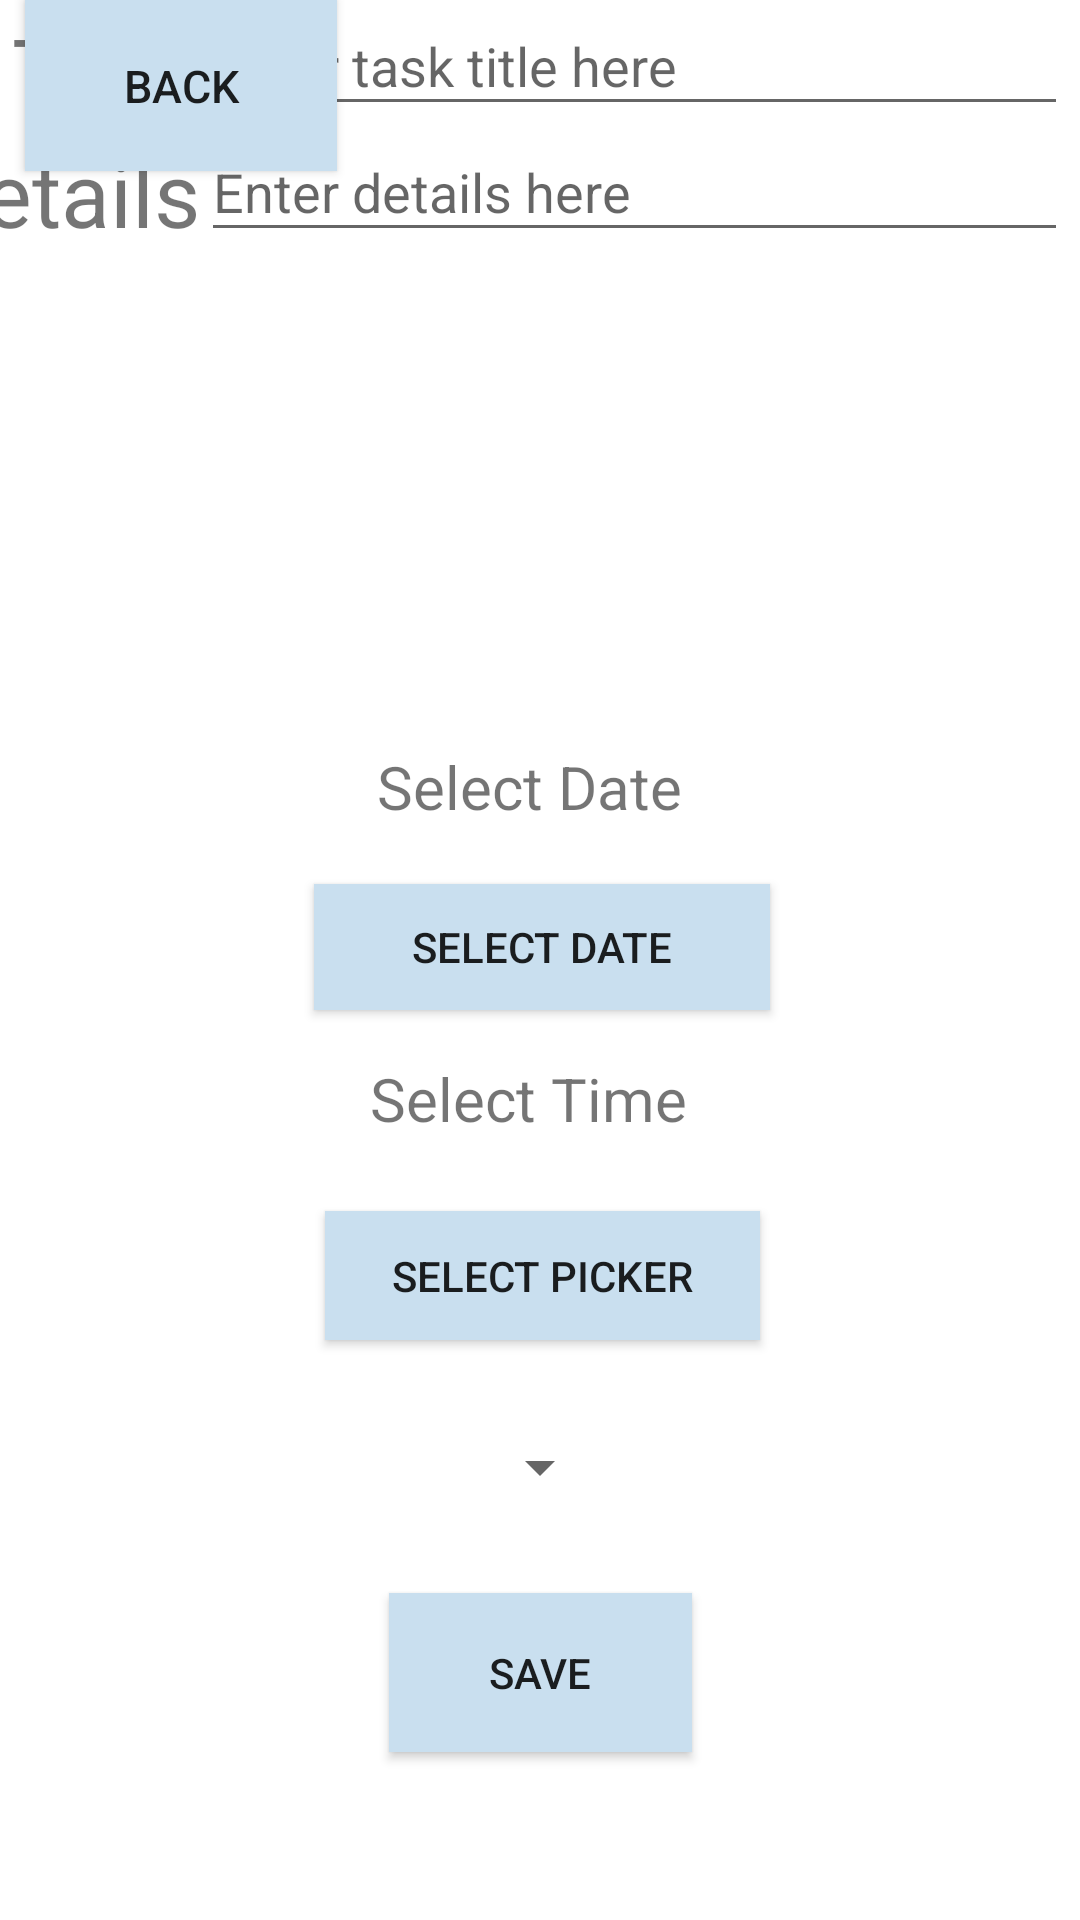

Reconstruct the res/layout file that produces this screen, plus the resources it refers to.
<!-- AndroidManifest.xml: application theme AppTheme -->
<!-- res/layout/fragment_home.xml -->
<?xml version="1.0" encoding="utf-8"?>
<androidx.constraintlayout.widget.ConstraintLayout xmlns:android="http://schemas.android.com/apk/res/android"
    xmlns:app="http://schemas.android.com/apk/res-auto"
    xmlns:tools="http://schemas.android.com/tools"
    android:layout_width="match_parent"
    android:layout_height="match_parent"
    tools:context=".HomeFragment"
    tools:layout_editor_absoluteX="0dp"
    tools:layout_editor_absoluteY="19dp">

    
    <EditText
        android:id="@+id/editTitleText"
        android:layout_width="289dp"
        android:layout_height="43dp"
        android:layout_marginEnd="4dp"
        android:ems="10"
        android:hint="Enter task title here"
        android:inputType="text"
        app:layout_constraintBottom_toTopOf="@+id/editDetailsText"
        app:layout_constraintEnd_toEndOf="parent"
        app:layout_constraintTop_toTopOf="parent"
        app:layout_constraintVertical_bias="0.719" />

    <TextView
        android:id="@+id/taskTextView"
        android:layout_width="107dp"
        android:layout_height="40dp"
        android:layout_marginStart="4dp"
        android:text="Task"
        android:textSize="30sp"
        app:layout_constraintBottom_toTopOf="@+id/detailsTextView"
        app:layout_constraintEnd_toStartOf="@+id/editTaskText"
        app:layout_constraintHorizontal_bias="0.571"
        app:layout_constraintStart_toStartOf="parent"
        app:layout_constraintTop_toTopOf="parent"
        app:layout_constraintVertical_bias="0.684" />

    <EditText
        android:id="@+id/editDetailsText"
        android:layout_width="289dp"
        android:layout_height="43dp"
        android:layout_marginEnd="4dp"
        android:layout_marginBottom="556dp"
        android:ems="10"
        android:hint="Enter details here"
        android:inputType="text"
        app:layout_constraintBottom_toBottomOf="parent"
        app:layout_constraintEnd_toEndOf="parent" />

    <TextView
        android:id="@+id/detailsTextView"
        android:layout_width="107dp"
        android:layout_height="40dp"
        android:layout_marginBottom="556dp"
        android:text="Details"
        android:textSize="30sp"
        app:layout_constraintBottom_toBottomOf="parent"
        app:layout_constraintEnd_toStartOf="@+id/editDetailsText"
        app:layout_constraintHorizontal_bias="0.636"
        app:layout_constraintStart_toStartOf="parent" />

    <Button
        android:id="@+id/saveTaskButton"
        android:layout_width="101dp"
        android:layout_height="53dp"
        android:layout_alignParentStart="true"
        android:layout_alignParentEnd="true"
        android:layout_marginBottom="56dp"
        android:text="Save"
        app:layout_constraintBottom_toBottomOf="parent"
        app:layout_constraintEnd_toEndOf="parent"
        app:layout_constraintStart_toStartOf="parent" />

    <Button
        android:id="@+id/selectDateButton"
        android:layout_width="152dp"
        android:layout_height="42dp"
        android:layout_marginTop="20dp"
        android:text="Select Date"
        app:layout_constraintEnd_toEndOf="parent"
        app:layout_constraintHorizontal_bias="0.504"
        app:layout_constraintStart_toStartOf="parent"
        app:layout_constraintTop_toBottomOf="@+id/selectDateTextView" />

    <TextView
        android:id="@+id/selectDateTextView"
        android:layout_width="112dp"
        android:layout_height="26dp"
        android:text="Select Date"
        android:textSize="20sp"
        app:layout_constraintBottom_toBottomOf="parent"
        app:layout_constraintEnd_toEndOf="parent"
        app:layout_constraintHorizontal_bias="0.507"
        app:layout_constraintStart_toStartOf="parent"
        app:layout_constraintTop_toTopOf="parent"
        app:layout_constraintVertical_bias="0.405" />

    <TextView
        android:id="@+id/selectTimeTextView"
        android:layout_width="115dp"
        android:layout_height="35dp"
        android:text="Select Time"
        android:textSize="20sp"
        app:layout_constraintBottom_toBottomOf="parent"
        app:layout_constraintEnd_toEndOf="parent"
        app:layout_constraintHorizontal_bias="0.503"
        app:layout_constraintStart_toStartOf="parent"
        app:layout_constraintTop_toTopOf="parent"
        app:layout_constraintVertical_bias="0.583" />

    <Button
        android:id="@+id/selectTimeButton"
        android:layout_width="145dp"
        android:layout_height="43dp"
        android:layout_marginTop="16dp"
        android:text="Select Picker"
        app:layout_constraintEnd_toEndOf="parent"
        app:layout_constraintHorizontal_bias="0.504"
        app:layout_constraintStart_toStartOf="parent"
        app:layout_constraintTop_toBottomOf="@+id/selectTimeTextView" />

    <Button
        android:id="@+id/backToTaskList"
        android:layout_width="104dp"
        android:layout_height="57dp"
        android:layout_alignParentStart="true"
        android:layout_alignParentEnd="true"
        android:layout_alignParentBottom="true"
        android:text="Back"
        android:textSize="15dp"
        app:layout_constraintEnd_toEndOf="parent"
        app:layout_constraintHorizontal_bias="0.032"
        app:layout_constraintStart_toStartOf="parent"
        app:layout_constraintTop_toTopOf="parent" />

    <Spinner
        android:id="@+id/selectColor"
        android:layout_width="wrap_content"
        android:layout_height="wrap_content"
        app:layout_constraintBottom_toTopOf="@+id/saveTaskButton"
        app:layout_constraintEnd_toEndOf="parent"
        app:layout_constraintStart_toStartOf="parent"
        app:layout_constraintTop_toBottomOf="@+id/selectTimeButton" />

</androidx.constraintlayout.widget.ConstraintLayout>
<!-- resources referenced by this layout -->
<resources>
  <style name="AppTheme" parent="Theme.AppCompat.Light">
          <item name="colorPrimary">@color/bluebright</item> 
          <item name="colorPrimaryDark">@color/bluepastel</item> 
          <item name="colorAccent">@color/purplepastel</item> 
  
          <item name="buttonStyle">@style/AppButton</item>
  
          <item name="android:windowBackground">@color/white</item>
      </style>
  <color name="bluebright">#87C1EC</color>
  <color name="bluepastel">#C9DFEF</color>
  <color name="purplepastel">#FFD8BFFD</color>
  <style name="AppButton" parent="Widget.AppCompat.Button">
          <item name="android:background">@color/bluepastel</item>
      </style>
  <color name="white">#FFFFFFFF</color>
</resources>
